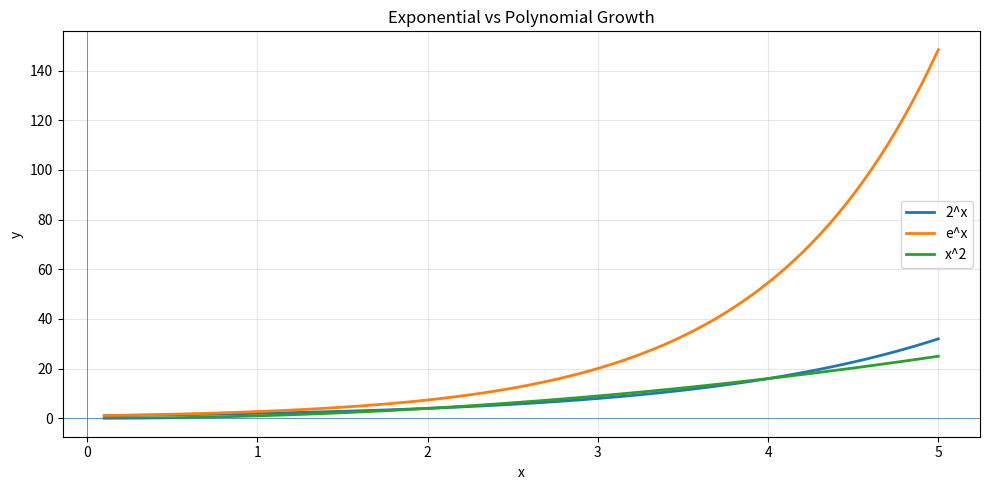
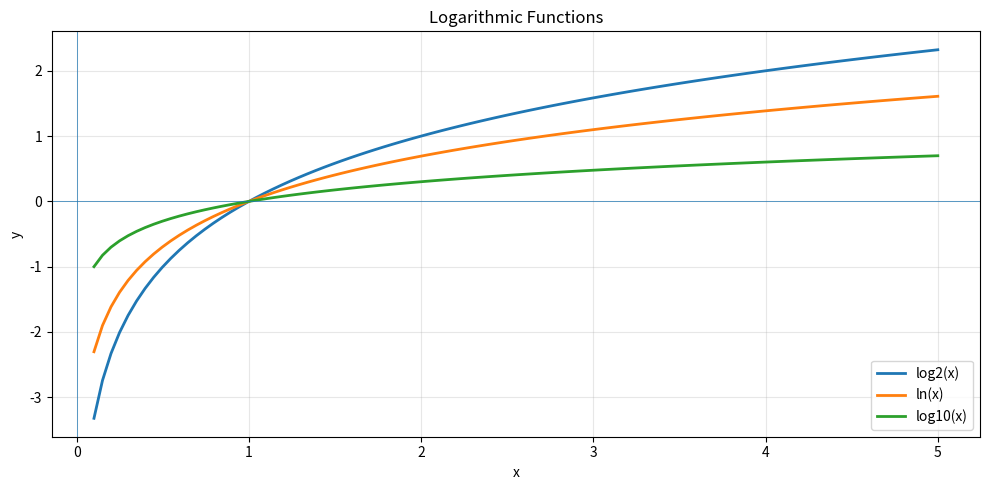

Here is the Python script that generated these plots, in order:
"""
Day 03 — Exponents & Logarithms
Run from the repository root in VS Code:
    python 00-Prerequisites/Day-03/implementation.py

Dependencies:
    python -m pip install numpy matplotlib
"""

import numpy as np
import matplotlib.pyplot as plt

# Logarithms require positive real inputs, so x starts above zero.
x = np.linspace(0.1, 5, 100)

# Exponential and polynomial functions.
y_exp2 = 2 ** x
y_expe = np.exp(x)
y_sq = x ** 2

# Logarithms with three common bases.
y_log2 = np.log2(x)
y_loge = np.log(x)       # natural log, ln(x)
y_log10 = np.log10(x)

# Plot 1: compare growth.
plt.figure(figsize=(10, 5))
plt.plot(x, y_exp2, label="2^x", linewidth=2)
plt.plot(x, y_expe, label="e^x", linewidth=2)
plt.plot(x, y_sq, label="x^2", linewidth=2)
plt.axhline(0, linewidth=0.5)
plt.axvline(0, linewidth=0.5)
plt.title("Exponential vs Polynomial Growth")
plt.xlabel("x")
plt.ylabel("y")
plt.legend()
plt.grid(True, alpha=0.3)
plt.tight_layout()
plt.show()

# Plot 2: compare logarithms.
plt.figure(figsize=(10, 5))
plt.plot(x, y_log2, label="log2(x)", linewidth=2)
plt.plot(x, y_loge, label="ln(x)", linewidth=2)
plt.plot(x, y_log10, label="log10(x)", linewidth=2)
plt.axhline(0, linewidth=0.5)
plt.axvline(0, linewidth=0.5)
plt.title("Logarithmic Functions")
plt.xlabel("x")
plt.ylabel("y")
plt.legend()
plt.grid(True, alpha=0.3)
plt.tight_layout()
plt.show()

# Quick calculations from the lesson.
print("2^10 =", 2**10)
print("log2(1024) =", np.log2(1024))
print("e^1 =", np.exp(1))
print("ln(e) =", np.log(np.exp(1)))

# Optional experiment: uncomment to observe invalid log input behavior.
# NumPy typically returns -inf and emits a RuntimeWarning for np.log(0).
# print("log(0) =", np.log(0))
